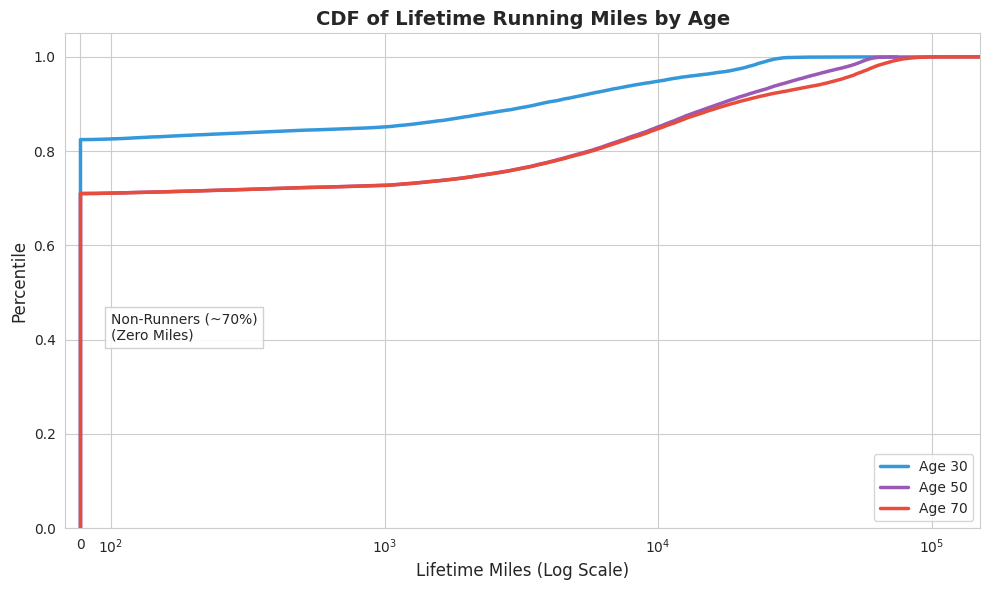
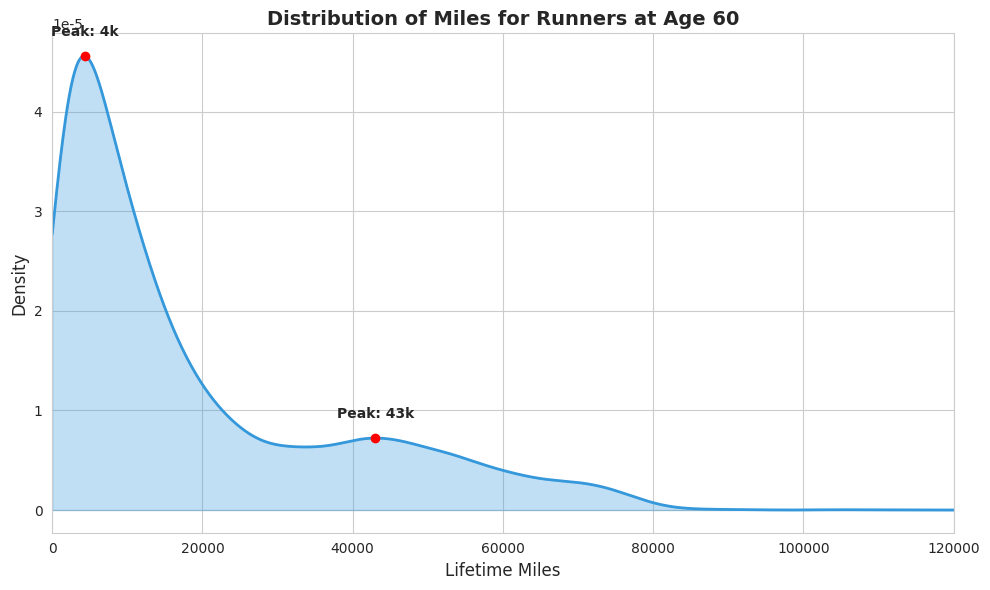

Write the Python code that produced these figures, in order.
import numpy as np
import matplotlib.pyplot as plt
import seaborn as sns
from scipy.optimize import minimize
from scipy.stats import lognorm, gaussian_kde
from scipy.signal import find_peaks

# ==========================================
# 1. DATA ANCHORS & CONFIGURATION
# ==========================================
print("Initializing Data Anchors...")

# Anchor 1: Casual Median
# Source: Runner's World 2023 Survey & Shift to Strength study
# "Most runners tend to clock up between 10 and 19 miles every week."
# We target the midpoint: 15 miles/week.
TARGET_MEDIAN_CASUAL = 15 * 52  # 780 miles/year

# Anchor 2: Core Median
# Source: Running USA Global Runner Survey (Skews serious) & Academic Marathon Studies
# "Slower marathon group avg 35km (21mi)/week" vs "Faster group avg 107km (66mi)/week"
# "Sweet spot for serious recreational runners is 50-60 mpw"
# We target a conservative Core median of 35 miles/week (1820 miles/year) 
# to represent the broader "committed" demographic, not just elites.
TARGET_MEDIAN_CORE = 35 * 52    # 1820 miles/year

# Anchor 3: The "Herron Limit"
# Camille Herron: 100k lifetime miles at age 40.
# Implied Max Annual Average over 24 years (16 to 40) = ~4166 miles/yr.
# We treat this as a 4.5-sigma event (1 in ~300,000 for the core population).
HERRON_ANNUAL_MAX = 4166 

# Population Weights (Approximate from Activity Surveys)
# 70% Inactive/Non-Runners
# 24% Casual (Active but low volume)
# 6% Core (High volume/Consistent)
P_NON = 0.70
P_CASUAL = 0.24
P_CORE = 0.06

# Simulation Config
N_SIM = 50000
AGE_RANGE = np.arange(16, 81)

# ==========================================
# 2. HIERARCHICAL OPTIMIZATION (Fitting)
# ==========================================
print(f"Running Optimization (Target Casual={TARGET_MEDIAN_CASUAL}, Core={TARGET_MEDIAN_CORE})...")

def loss_function(params):
    """
    Calculates error between the model's parameters and real-world anchors.
    params: [mu_casual, sigma_casual, mu_core, sigma_core] (Log-Scale)
    """
    mu_c, s_c, mu_s, s_s = params
    
    # 1. Median Constraints
    # LogNormal Median = exp(mu)
    pred_med_c = np.exp(mu_c)
    pred_med_s = np.exp(mu_s)
    
    # Loss is proportional to percentage error
    loss_med_c = ((pred_med_c - TARGET_MEDIAN_CASUAL) / 50)**2
    loss_med_s = ((pred_med_s - TARGET_MEDIAN_CORE) / 50)**2
    
    # 2. The Herron Constraint (Tail Probability)
    # Target Z-score for 4166 miles is 4.5 (Rare event)
    target_z = 4.5
    actual_z = (np.log(HERRON_ANNUAL_MAX) - mu_s) / s_s
    loss_tail = (actual_z - target_z)**2
    
    # Total Loss
    return loss_med_c + loss_med_s + 20 * loss_tail

# Initial Guesses (Log scale)
# ln(780) ~= 6.6, ln(1820) ~= 7.5
init_params = [6.6, 0.8, 7.5, 0.4]

# Run Optimizer
res = minimize(loss_function, init_params, method='Nelder-Mead', tol=1e-4)
best_params = res.x

# Extract Optimized Parameters
OPT_MU_C, OPT_SIG_C, OPT_MU_S, OPT_SIG_S = best_params

print(f"Optimization Complete.")
print(f"  Casual: Median={np.exp(OPT_MU_C):.0f} mi/yr ({np.exp(OPT_MU_C)/52:.1f} mpw), Sigma={OPT_SIG_C:.3f}")
print(f"  Core:   Median={np.exp(OPT_MU_S):.0f} mi/yr ({np.exp(OPT_MU_S)/52:.1f} mpw), Sigma={OPT_SIG_S:.3f}")

# ==========================================
# 3. MONTE CARLO SIMULATION
# ==========================================
print(f"Simulating {N_SIM} Lifetimes...")
np.random.seed(42)

# Assign Groups
groups = np.random.choice([0, 1, 2], size=N_SIM, p=[P_NON, P_CASUAL, P_CORE])
annual_miles = np.zeros((N_SIM, 81)) # Matrix: Person x Age

# --- Process Casual Runners ---
idx_c = np.where(groups == 1)[0]
# Casuals: Start randomly between 18-40. Duration average 10 years.
start_c = np.random.normal(28, 6, len(idx_c))
duration_c = np.random.gamma(2, 5, len(idx_c))
stop_c = start_c + duration_c

# --- Process Core Runners ---
idx_s = np.where(groups == 2)[0]
# Core: Bimodal start (High school starts vs Late onset). Long duration.
is_early = np.random.rand(len(idx_s)) < 0.45
start_s = np.where(is_early, np.random.normal(17, 2, len(idx_s)), np.random.normal(32, 6, len(idx_s)))
duration_s = np.random.gamma(12, 3, len(idx_s)) # Mean ~36 years
stop_s = start_s + duration_s

# --- Fill Annual Miles ---
for age in range(16, 81):
    # Casual Activity (with intermittency noise)
    active_mask_c = (age >= start_c) & (age <= stop_c)
    intermittent_c = np.random.rand(len(idx_c)) < 0.65 # Casuals miss years
    active_idx_c = idx_c[active_mask_c & intermittent_c]
    
    if len(active_idx_c) > 0:
        annual_miles[active_idx_c, age] = np.random.lognormal(OPT_MU_C, OPT_SIG_C, len(active_idx_c))
        
    # Core Activity (High consistency)
    active_mask_s = (age >= start_s) & (age <= stop_s)
    intermittent_s = np.random.rand(len(idx_s)) < 0.90 # Core runners rarely miss years
    active_idx_s = idx_s[active_mask_s & intermittent_s]
    
    if len(active_idx_s) > 0:
        annual_miles[active_idx_s, age] = np.random.lognormal(OPT_MU_S, OPT_SIG_S, len(active_idx_s))

# Calculate Cumulative Lifetime Miles
cumulative = np.cumsum(annual_miles, axis=1)

# ==========================================
# 4. VISUALIZATION & OUTPUT
# ==========================================
print("Generating Visualizations...")
sns.set_style("whitegrid")
plt.rcParams['font.family'] = 'sans-serif'

# --- Plot 1: CDF ---
plt.figure(figsize=(10, 6))
colors = ['#2ecc71', '#3498db', '#9b59b6', '#e74c3c']
ages_to_plot = [30, 50, 70]

for i, age in enumerate(ages_to_plot):
    data = cumulative[:, age]
    sorted_data = np.sort(data)
    yvals = np.arange(len(sorted_data)) / float(len(sorted_data))
    plt.plot(sorted_data, yvals, label=f'Age {age}', color=colors[i+1], linewidth=2.5)

plt.text(100, 0.40, f"Non-Runners (~{int(P_NON*100)}%)\n(Zero Miles)", fontsize=10, 
         bbox=dict(facecolor='white', alpha=0.9, edgecolor='#ccc'))

plt.xscale('symlog', linthresh=1000)
plt.xlim(-50, 150000)
plt.ylim(0, 1.05)
plt.xlabel("Lifetime Miles (Log Scale)", fontsize=12)
plt.ylabel("Percentile", fontsize=12)
plt.title("CDF of Lifetime Running Miles by Age", fontsize=14, fontweight='bold')
plt.legend(loc="lower right")
plt.tight_layout()
plt.savefig('output_file_cdf_final.png')
print("Saved CDF to output_file_cdf_final.png")

# --- Plot 2: PDF (Age 60) ---
plt.figure(figsize=(10, 6))
age_60_miles = cumulative[:, 60]
runners_60 = age_60_miles[age_60_miles > 100] # Filter >100 miles

# KDE Plot
kde = gaussian_kde(runners_60)
x_grid = np.linspace(0, 120000, 1000)
density = kde(x_grid)

plt.fill_between(x_grid, density, alpha=0.3, color='#3498db')
plt.plot(x_grid, density, color='#3498db', linewidth=2)

# Annotate Peaks
peaks, _ = find_peaks(density, height=np.max(density)*0.1)
peak_locs = x_grid[peaks]
for peak in peak_locs:
    plt.plot(peak, kde(peak), 'ro')
    plt.text(peak, kde(peak)+0.000002, f"Peak: {int(peak/1000)}k", ha='center', fontweight='bold')

plt.xlabel("Lifetime Miles", fontsize=12)
plt.ylabel("Density", fontsize=12)
plt.title("Distribution of Miles for Runners at Age 60", fontsize=14, fontweight='bold')
plt.xlim(0, 120000)
plt.tight_layout()
plt.savefig('output_file_pdf_final.png')
print("Saved PDF to output_file_pdf_final.png")

print("Done.")
